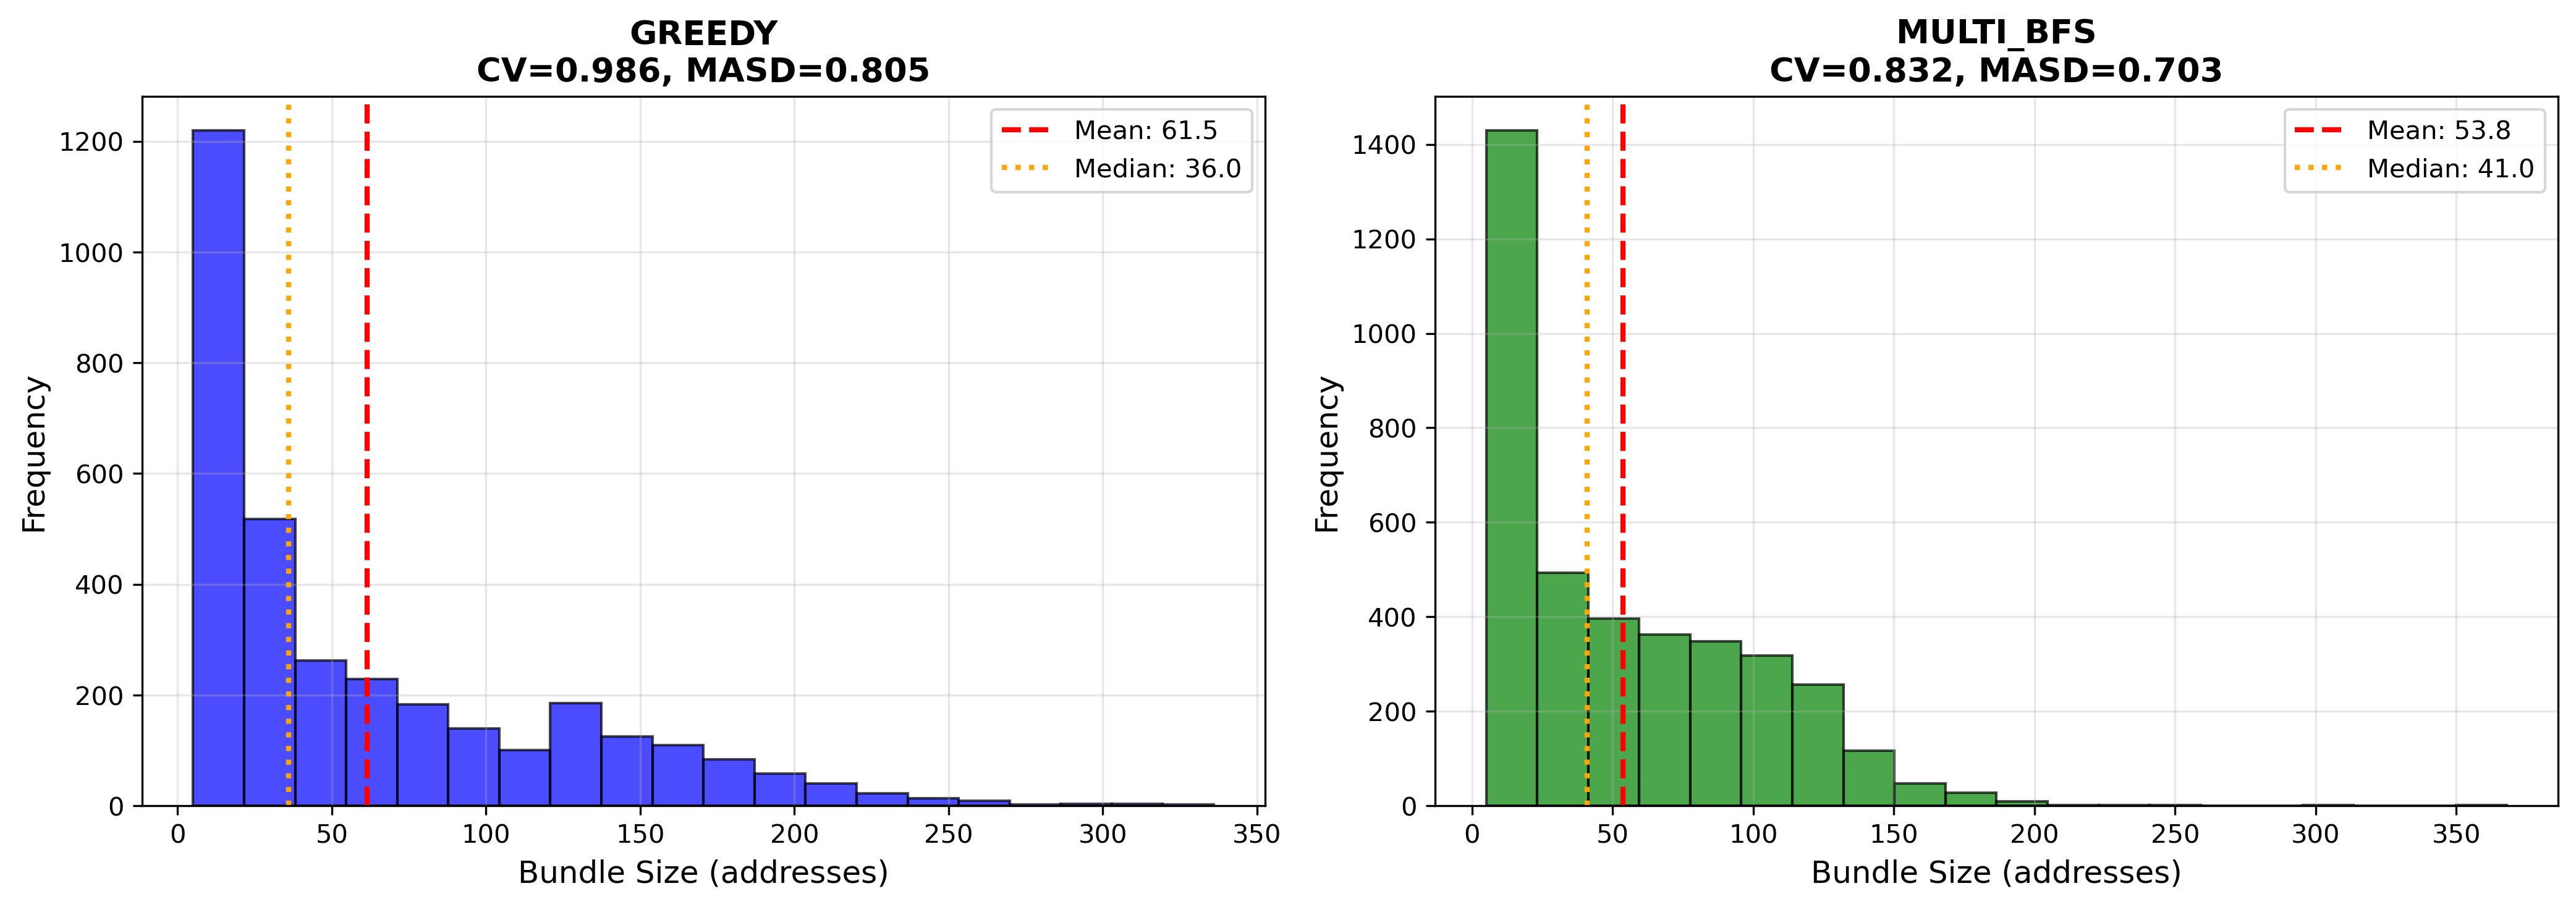

The data file committed next to this chart (first rows):
total_addrs, bundle_seg_count, method, bundle_id_orig
51.0, 5.0, greedy, 1.0
142.0, 15.0, greedy, 2.0
131.0, 13.0, greedy, 3.0
160.0, 16.0, greedy, 5.0
141.0, 9.0, greedy, 7.0
132.0, 9.0, greedy, 8.0
128.0, 13.0, greedy, 9.0
63.0, 9.0, greedy, 10.0
148.0, 11.0, greedy, 11.0
121.0, 6.0, greedy, 13.0
25.0, 3.0, greedy, 14.0
133.0, 5.0, greedy, 15.0
214.0, 13.0, greedy, 16.0
180.0, 5.0, greedy, 17.0
158.0, 9.0, greedy, 18.0
61.0, 4.0, greedy, 20.0
148.0, 13.0, greedy, 23.0
134.0, 13.0, greedy, 24.0
54.0, 4.0, greedy, 25.0
60.0, 7.0, greedy, 26.0
152.0, 7.0, greedy, 27.0
203.0, 17.0, greedy, 29.0
150.0, 14.0, greedy, 30.0
134.0, 9.0, greedy, 31.0
153.0, 9.0, greedy, 32.0
195.0, 11.0, greedy, 34.0
92.0, 6.0, greedy, 35.0
77.0, 5.0, greedy, 41.0
110.0, 7.0, greedy, 44.0
51.0, 4.0, greedy, 45.0
54.0, 4.0, greedy, 48.0
59.0, 6.0, greedy, 52.0
183.0, 11.0, greedy, 55.0
64.0, 4.0, greedy, 56.0
145.0, 12.0, greedy, 57.0
79.0, 8.0, greedy, 58.0
169.0, 10.0, greedy, 59.0
103.0, 6.0, greedy, 62.0
111.0, 8.0, greedy, 63.0
53.0, 3.0, greedy, 64.0
112.0, 6.0, greedy, 65.0
70.0, 4.0, greedy, 68.0
214.0, 11.0, greedy, 69.0
156.0, 13.0, greedy, 70.0
170.0, 13.0, greedy, 71.0
146.0, 11.0, greedy, 72.0
153.0, 15.0, greedy, 73.0
127.0, 6.0, greedy, 74.0
95.0, 7.0, greedy, 75.0
69.0, 6.0, greedy, 76.0
104.0, 7.0, greedy, 77.0
46.0, 4.0, greedy, 78.0
95.0, 5.0, greedy, 80.0
57.0, 6.0, greedy, 81.0
166.0, 12.0, greedy, 82.0
108.0, 6.0, greedy, 83.0
178.0, 11.0, greedy, 84.0
153.0, 11.0, greedy, 85.0
93.0, 5.0, greedy, 86.0
64.0, 4.0, greedy, 88.0
... 7,065 more rows
